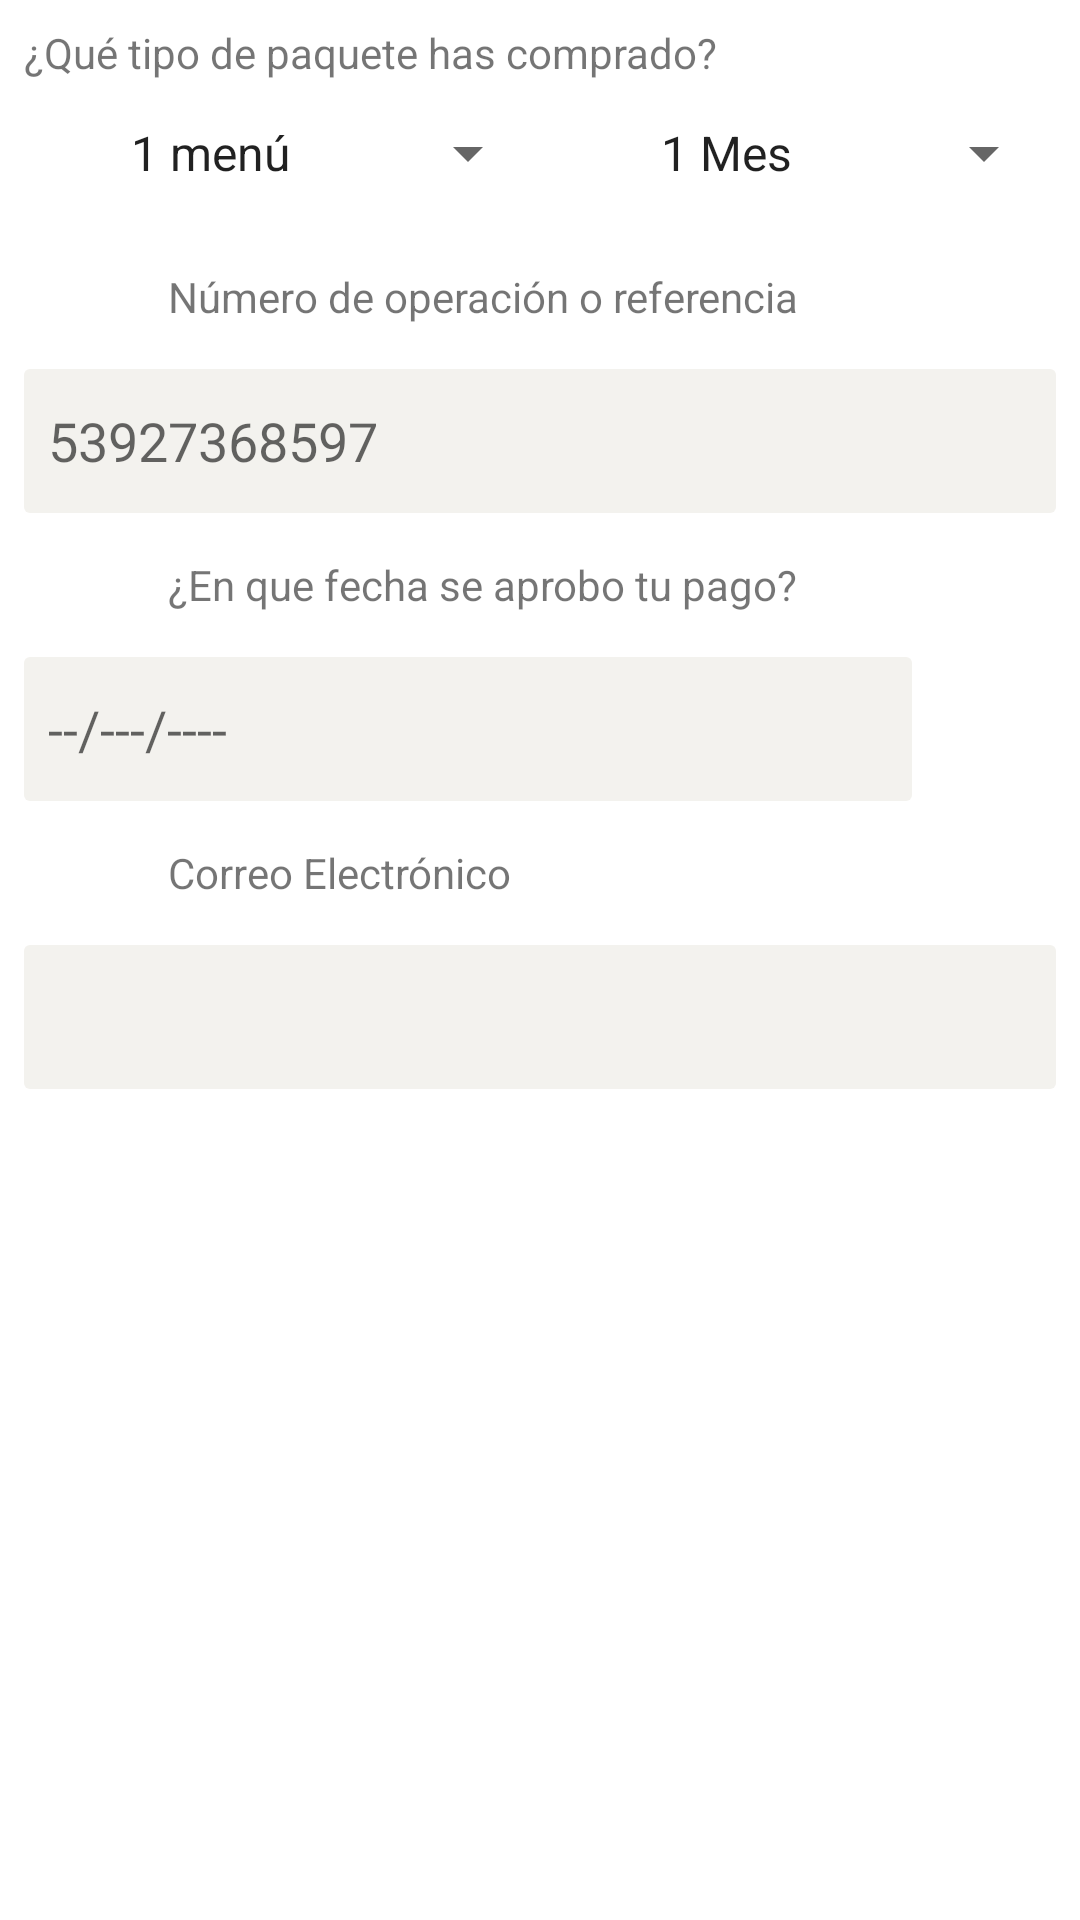

Android layout source for this screen:
<!-- AndroidManifest.xml: application theme Theme.WaalJanal -->
<!-- res/layout/activity_registro_pago.xml -->
<?xml version="1.0" encoding="utf-8"?>
<androidx.constraintlayout.widget.ConstraintLayout xmlns:android="http://schemas.android.com/apk/res/android"
    xmlns:app="http://schemas.android.com/apk/res-auto"
    xmlns:tools="http://schemas.android.com/tools"
    android:layout_width="match_parent"
    android:layout_height="match_parent"
    tools:context=".ActivityRegistroPago">

    <ScrollView
        android:layout_width="match_parent"
        android:layout_height="match_parent"
        android:layout_marginStart="8dp"
        android:layout_marginTop="8dp"
        android:layout_marginEnd="8dp"
        android:layout_marginBottom="8dp"
        app:layout_constraintBottom_toBottomOf="parent"
        app:layout_constraintEnd_toEndOf="parent"
        app:layout_constraintStart_toStartOf="parent"
        app:layout_constraintTop_toTopOf="parent">

        <LinearLayout
            android:layout_width="match_parent"
            android:layout_height="match_parent"
            android:orientation="vertical"
            app:layout_constraintBottom_toBottomOf="parent"
            app:layout_constraintEnd_toEndOf="parent"
            app:layout_constraintStart_toStartOf="parent"
            app:layout_constraintTop_toTopOf="parent">

            <TextView
                android:id="@+id/textView33"
                android:layout_width="match_parent"
                android:layout_height="wrap_content"
                android:text="¿Qué tipo de paquete has comprado?" />

            <LinearLayout
                android:layout_width="match_parent"
                android:layout_height="wrap_content"
                android:orientation="horizontal">

                <Spinner
                    android:id="@+id/spCantidadMenu"
                    android:layout_width="match_parent"
                    android:layout_height="48dp"
                    android:layout_weight="1"
                    android:entries="@array/spinnerMenus"
                    android:textAlignment="center" />

                <Spinner
                    android:id="@+id/spCantidadMeses"
                    android:layout_width="match_parent"
                    android:layout_height="48dp"
                    android:layout_weight="1"
                    android:entries="@array/spinnerMeses"
                    android:textAlignment="center" />
            </LinearLayout>

            <LinearLayout
                android:layout_width="match_parent"
                android:layout_height="wrap_content"
                android:orientation="horizontal">

                <Button
                    android:id="@+id/button"
                    android:layout_width="48dp"
                    android:layout_height="48dp"
                    android:background="@android:color/transparent"
                    app:icon="@drawable/baseline_help_24"
                    app:iconTint="@color/color1" />

                <TextView
                    android:id="@+id/textView41"
                    android:layout_width="match_parent"
                    android:layout_height="wrap_content"
                    android:layout_weight="1"
                    android:text="Número de operación o referencia" />

            </LinearLayout>

            <EditText
                android:id="@+id/edReferenciaPago"
                android:layout_width="match_parent"
                android:layout_height="wrap_content"
                android:background="@drawable/ed_diseno"
                android:ems="10"
                android:hint="53927368597"
                android:inputType="number" />

            <LinearLayout
                android:layout_width="match_parent"
                android:layout_height="match_parent"
                android:orientation="horizontal">

                <Button
                    android:id="@+id/button3"
                    android:layout_width="48dp"
                    android:layout_height="48dp"
                    android:background="@android:color/transparent"
                    app:icon="@drawable/baseline_help_24"
                    app:iconTint="@color/color1" />

                <TextView
                    android:id="@+id/textView43"
                    android:layout_width="match_parent"
                    android:layout_height="wrap_content"
                    android:layout_weight="1"
                    android:text="¿En que fecha se aprobo tu pago?" />

            </LinearLayout>

            <LinearLayout
                android:layout_width="match_parent"
                android:layout_height="match_parent"
                android:orientation="horizontal">

                <EditText
                    android:id="@+id/edFechaPago"
                    android:layout_width="match_parent"
                    android:layout_height="wrap_content"
                    android:layout_weight="1"
                    android:background="@drawable/ed_diseno"
                    android:editable="false"
                    android:ems="10"
                    android:enabled="true"
                    android:hint="--/---/----" />

                <Button
                    android:id="@+id/btnAbrirSelectorFecha"
                    android:layout_width="48dp"
                    android:layout_height="48dp"
                    android:background="@android:color/transparent"
                    app:icon="@drawable/baseline_calendar_month_24"
                    app:iconTint="@color/color1" />

            </LinearLayout>

            <LinearLayout
                android:layout_width="match_parent"
                android:layout_height="match_parent"
                android:orientation="horizontal">

                <Button
                    android:id="@+id/btnAyuda"
                    android:layout_width="48dp"
                    android:layout_height="48dp"
                    android:background="@android:color/transparent"
                    app:icon="@drawable/baseline_help_24"
                    app:iconTint="@color/color1" />

                <TextView
                    android:id="@+id/textView13"
                    android:layout_width="wrap_content"
                    android:layout_height="wrap_content"
                    android:layout_weight="1"
                    android:text="Correo Electrónico" />
            </LinearLayout>

            <EditText
                android:id="@+id/edCorreoRegPago"
                android:layout_width="match_parent"
                android:layout_height="wrap_content"
                android:background="@drawable/ed_diseno"
                android:ems="10"
                android:inputType="textEmailAddress" />

        </LinearLayout>
    </ScrollView>

</androidx.constraintlayout.widget.ConstraintLayout>
<!-- resources referenced by this layout -->
<resources>
  <string-array name="spinnerMenus">
          <item>1 menú</item>
          <item>2 menús</item>
          <item>3 menús</item>
          <item>5 menús</item>
      </string-array>
  <string-array name="spinnerMeses">
          <item>1 Mes</item>
          <item>3 Meses</item>
          <item>6 Meses</item>
          <item>12 Meses</item>
      </string-array>
  <color name="color1">#fc8532</color>
  <!-- drawable ed_diseno (drawable) -->
  <?xml version="1.0" encoding="utf-8"?>
  <shape xmlns:android="http://schemas.android.com/apk/res/android"
      android:shape="rectangle">
  
  
      <corners
          android:radius="2dp"></corners>
      <size android:height="48dp"></size>
      <padding android:left="8dp"></padding>
  
  
      <solid android:color="#F3F2EE"></solid>
  </shape>
  <style name="Theme.WaalJanal" parent="Theme.MaterialComponents.Light.DarkActionBar">
          
  
          <item name="colorPrimary">@color/color1</item>
          <item name="colorPrimaryVariant">@color/color2</item>
          <item name="colorOnPrimary">@color/white</item>
          
          <item name="colorSecondary">@color/color1</item>
          <item name="colorSecondaryVariant">@color/color2</item>
          <item name="colorOnSecondary">@color/purple_700</item>
          
          <item name="android:statusBarColor" tools:targetApi="l">?attr/colorPrimaryVariant</item>
          
      </style>
  <color name="color2">#D85B04</color>
  <color name="white">#FFFFFFFF</color>
  <color name="purple_700">#FF3700B3</color>
</resources>
